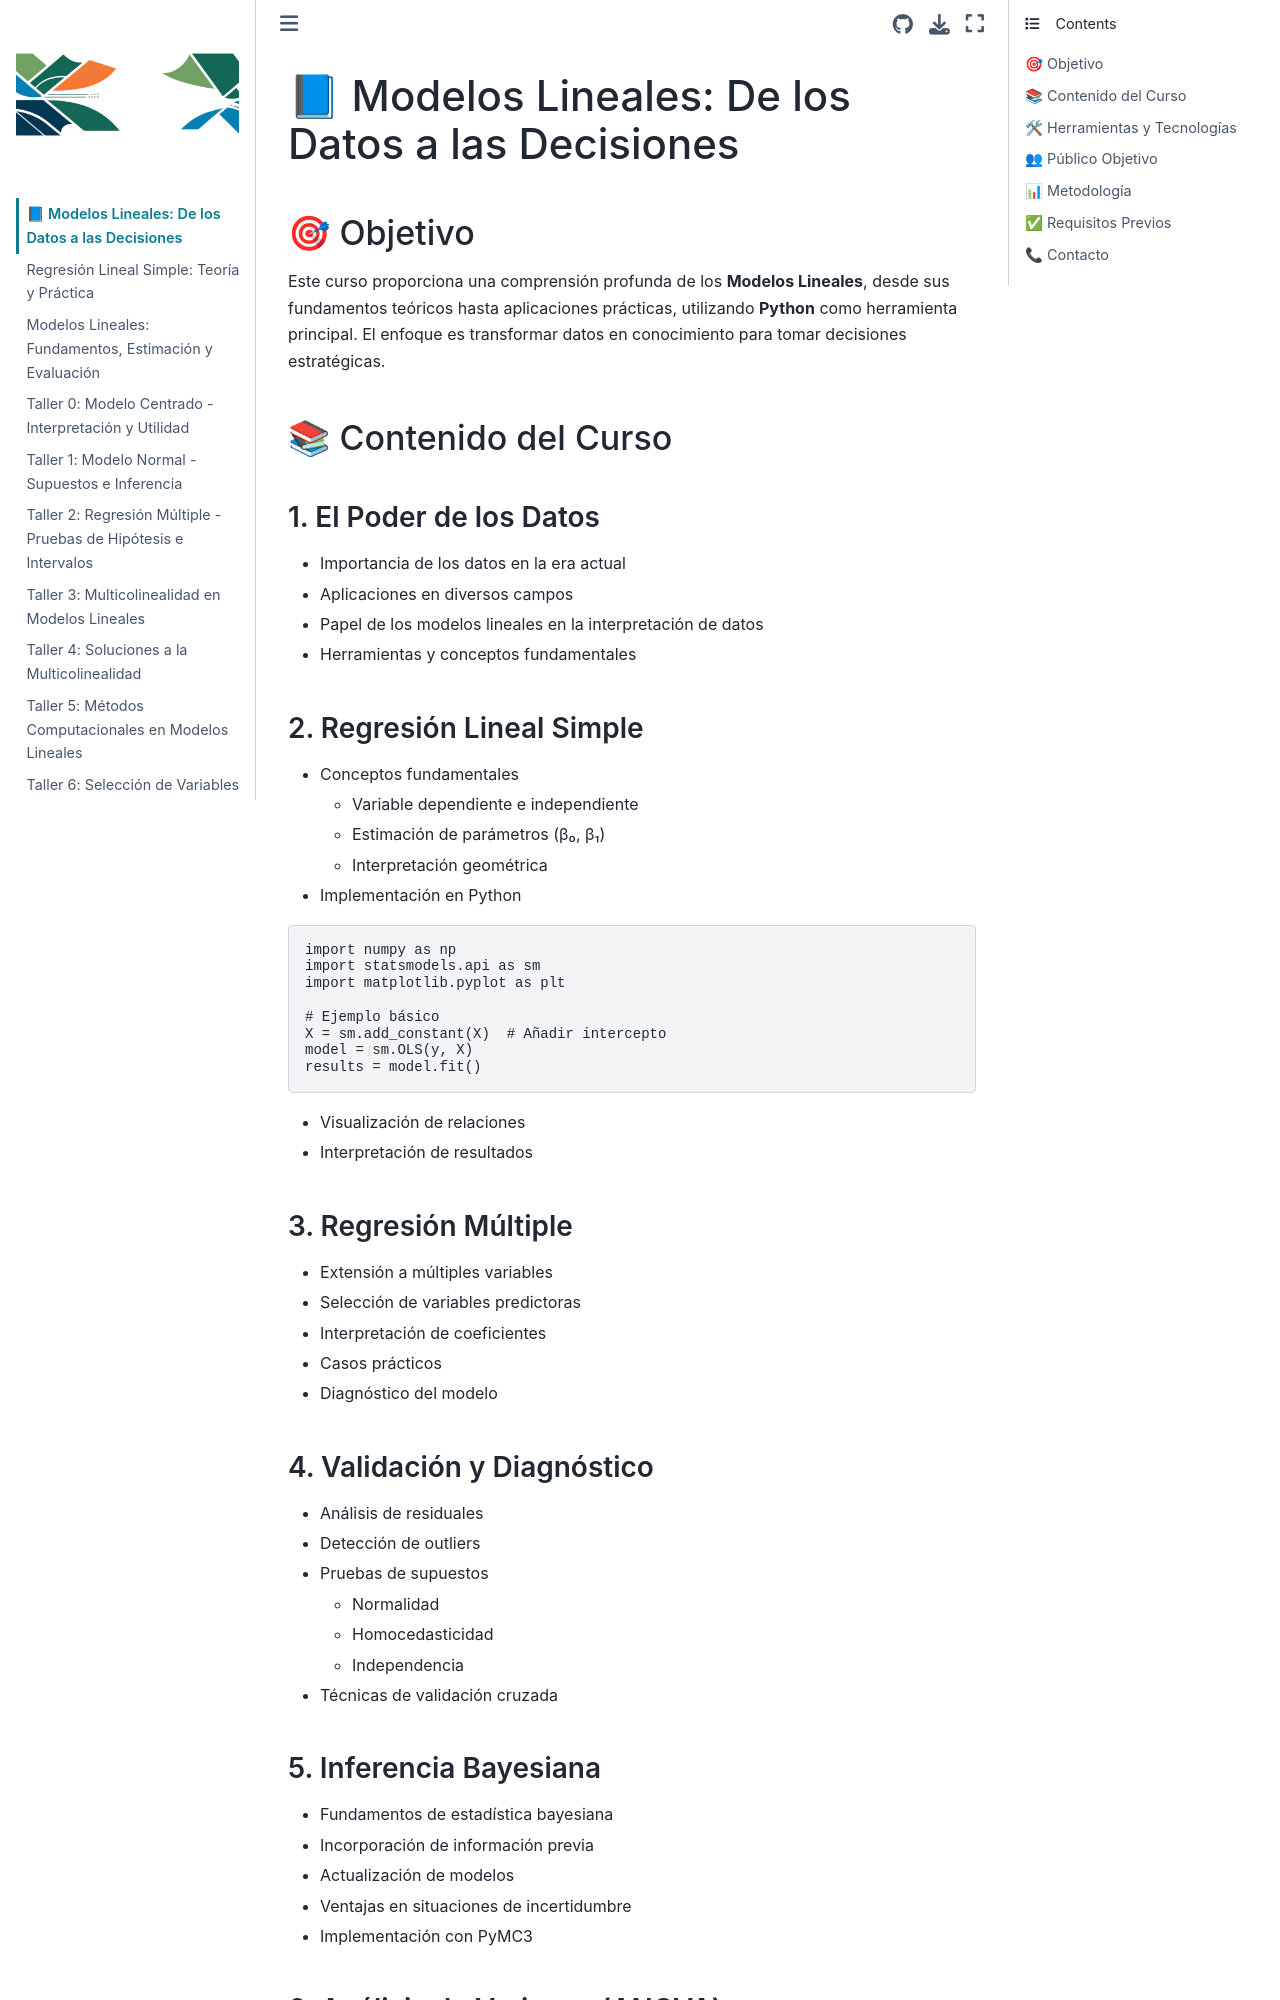

repository: Izainea/usta_modelos_lineales · page: intro.html · generator: jekyll

# 📘 Modelos Lineales: De los Datos a las Decisiones

## 🎯 Objetivo

Este curso proporciona una comprensión profunda de los **Modelos Lineales**, desde sus fundamentos teóricos hasta aplicaciones prácticas, utilizando **Python** como herramienta principal. El enfoque es transformar datos en conocimiento para tomar decisiones estratégicas.

## 📚 Contenido del Curso

### 1. El Poder de los Datos
- Importancia de los datos en la era actual
- Aplicaciones en diversos campos
- Papel de los modelos lineales en la interpretación de datos
- Herramientas y conceptos fundamentales

### 2. Regresión Lineal Simple
- Conceptos fundamentales
  - Variable dependiente e independiente
  - Estimación de parámetros (β₀, β₁)
  - Interpretación geométrica
- Implementación en Python
```python
import numpy as np
import statsmodels.api as sm
import matplotlib.pyplot as plt

# Ejemplo básico
X = sm.add_constant(X)  # Añadir intercepto
model = sm.OLS(y, X)
results = model.fit()
```
- Visualización de relaciones
- Interpretación de resultados

### 3. Regresión Múltiple
- Extensión a múltiples variables
- Selección de variables predictoras
- Interpretación de coeficientes
- Casos prácticos
- Diagnóstico del modelo

### 4. Validación y Diagnóstico
- Análisis de residuales
- Detección de outliers
- Pruebas de supuestos
  - Normalidad
  - Homocedasticidad
  - Independencia
- Técnicas de validación cruzada

### 5. Inferencia Bayesiana
- Fundamentos de estadística bayesiana
- Incorporación de información previa
- Actualización de modelos
- Ventajas en situaciones de incertidumbre
- Implementación con PyMC3
